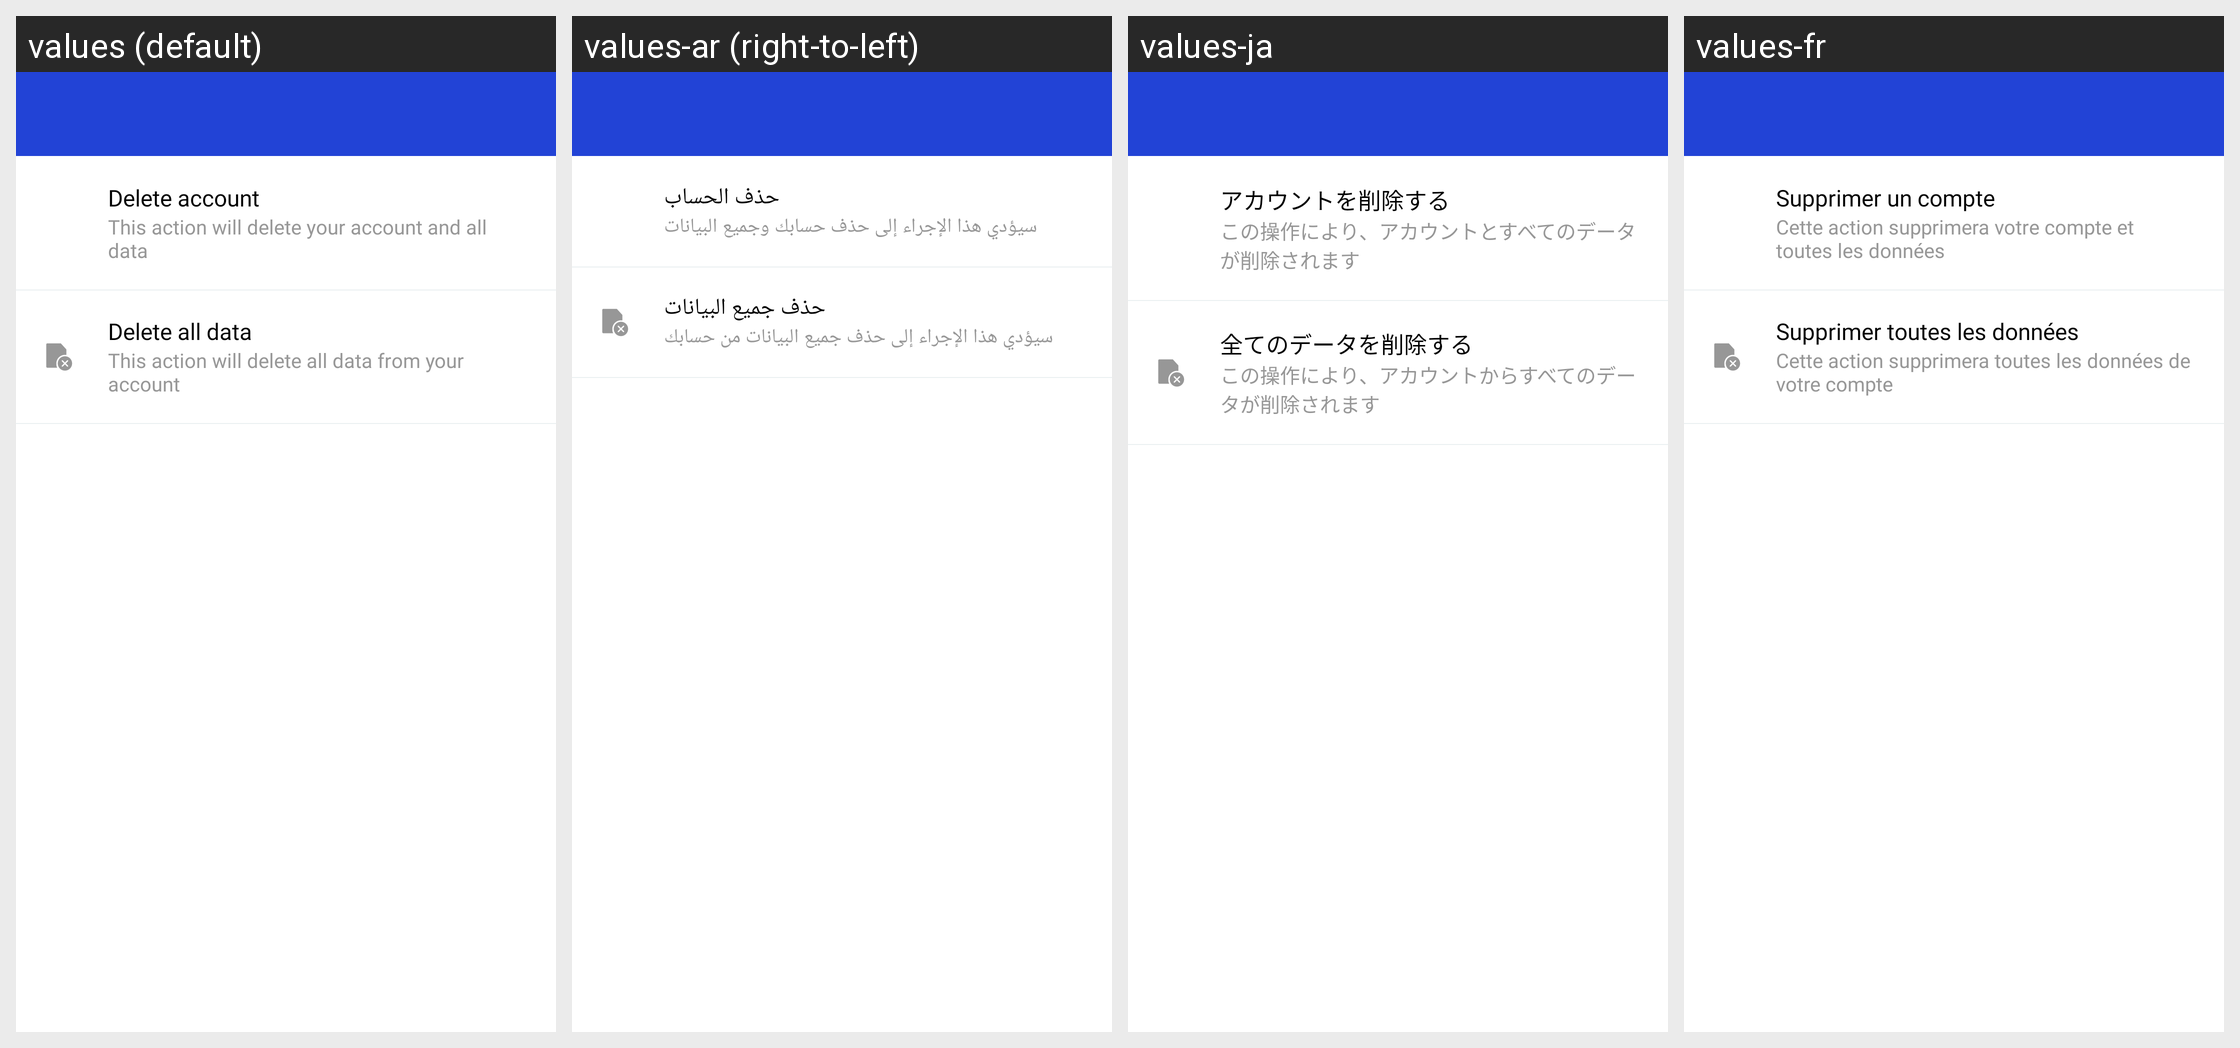

The Android screen above is rendered under several locales of the same app. Produce the string resources it draws, with the default and per-locale values.
Android screen res/layout/activity_manager_account.xml rendered under 4 locales, left to right: values (default), values-ar (right-to-left), values-ja, values-fr. Device: Nexus 5 (rendered at 1080×1920; each locale shown at half size, 540×960, under a caption strip naming it); theme AppTheme.
Other locales in the repository, not shown: values-da, values-de, values-en, values-es, values-fa, values-in, values-in-rID, values-it, values-ko, values-nl, values-pl, values-pt, values-ru, values-sv, values-th, values-tr, values-vi, values-zh, values-zh-rCN, values-zh-rTW.
Strings drawn on this screen, with the default value and each locale's value (text and hints the layout hard-codes, and strings that could not be matched under every locale, appear in the picture but are not listed):

APKTOOL_RENAMED_0x7f130184
  values: Delete account
  values-ar: حذف الحساب
  values-ja: アカウントを削除する
  values-fr: Supprimer un compte

APKTOOL_RENAMED_0x7f130188
  values: This action will delete your account and all data
  values-ar: سيؤدي هذا الإجراء إلى حذف حسابك وجميع البيانات
  values-ja: この操作により、アカウントとすべてのデータが削除されます
  values-fr: Cette action supprimera votre compte et toutes les données

APKTOOL_RENAMED_0x7f1304c6
  values: Delete all data
  values-ar: حذف جميع البيانات
  values-ja: 全てのデータを削除する
  values-fr: Supprimer toutes les données

APKTOOL_RENAMED_0x7f13018a
  values: This action will delete all data from your account
  values-ar: سيؤدي هذا الإجراء إلى حذف جميع البيانات من حسابك
  values-ja: この操作により、アカウントからすべてのデータが削除されます
  values-fr: Cette action supprimera toutes les données de votre compte
